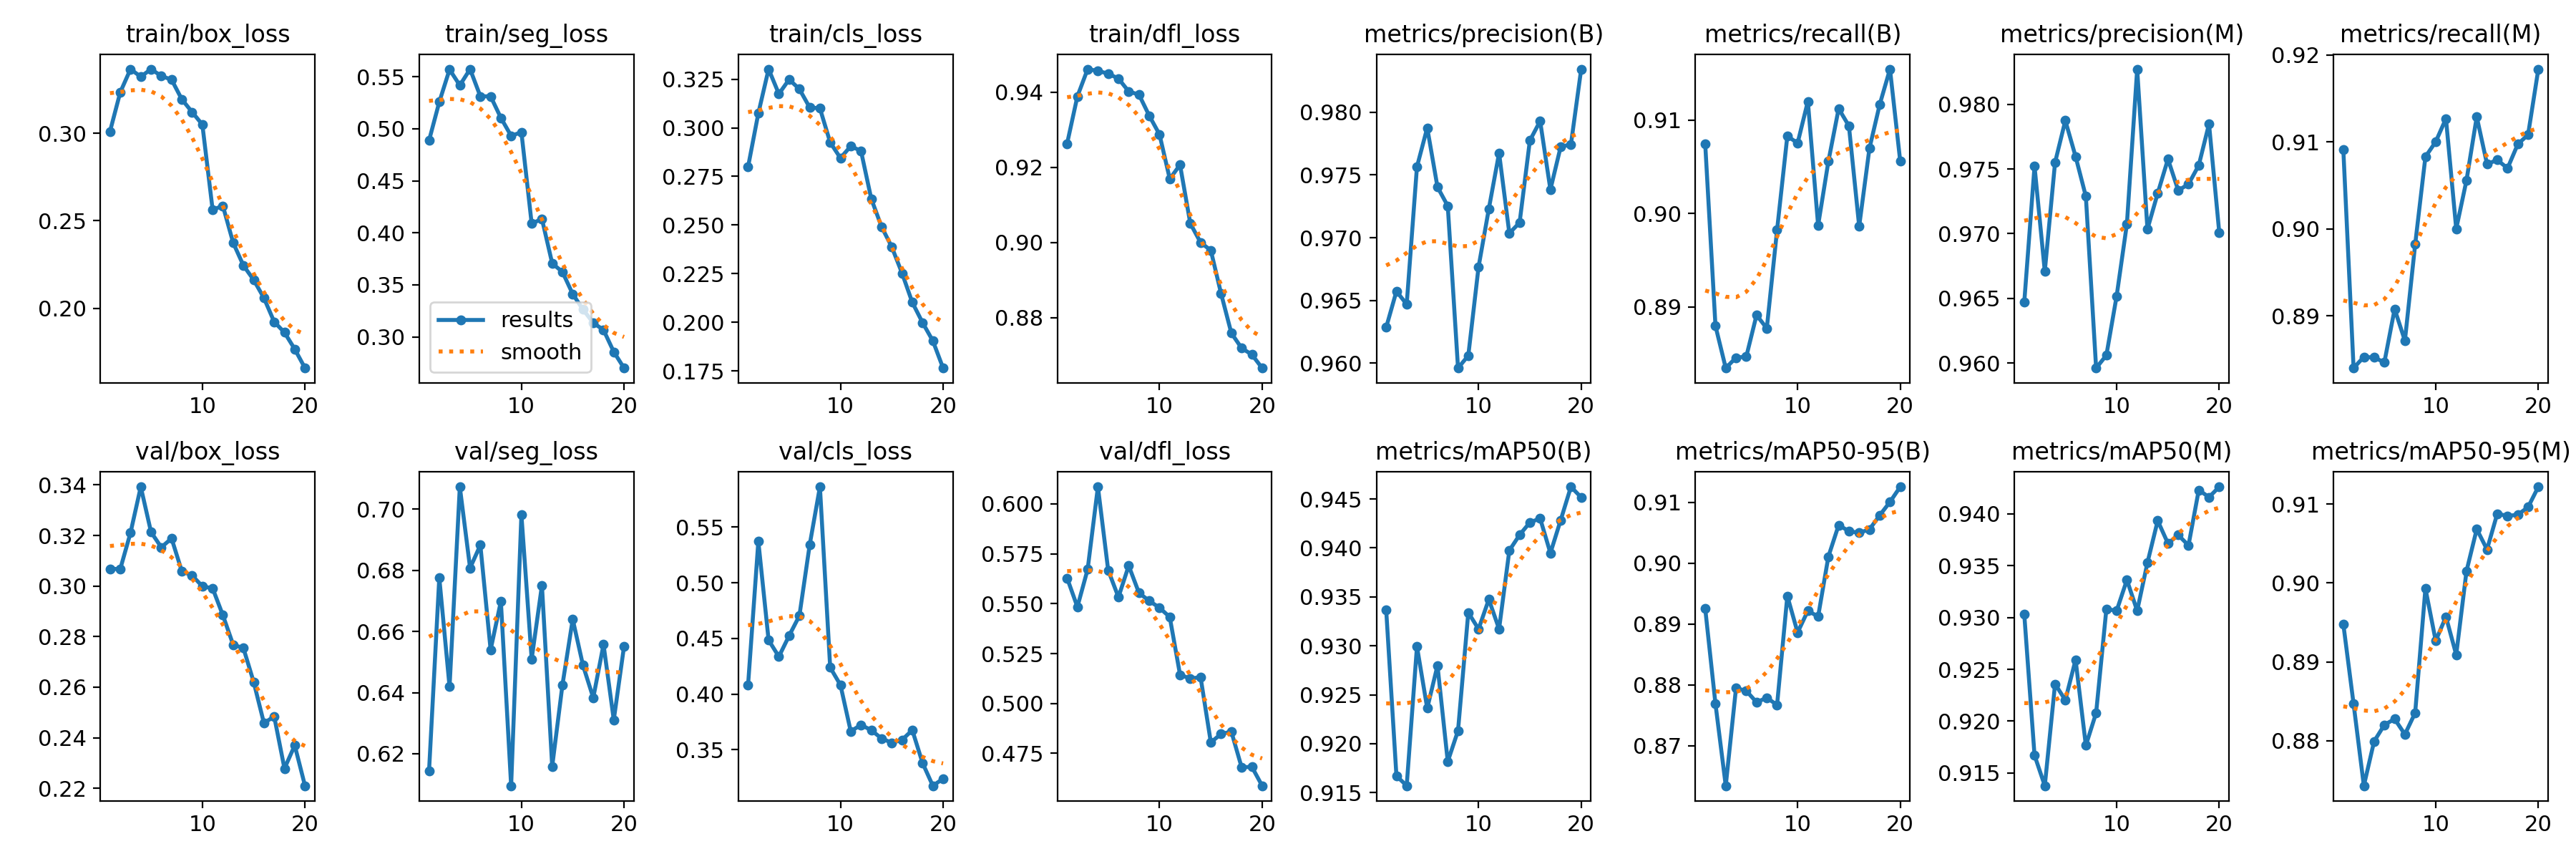

Source data for this figure (header and first rows):
epoch, train/box_loss, train/seg_loss, train/cls_loss, train/dfl_loss, metrics/precision(B), metrics/recall(B), metrics/mAP50(B), metrics/mAP50-95(B), metrics/precision(M), metrics/recall(M), metrics/mAP50(M), metrics/mAP50-95(M), val/box_loss, val/seg_loss, val/cls_loss, val/dfl_loss, lr/pg0, lr/pg1, lr/pg2
1, 0.301, 0.4886, 0.2799, 0.9263, 0.9628, 0.9074, 0.9337, 0.8925, 0.9647, 0.9091, 0.9303, 0.8948, 0.3068, 0.6142, 0.4083, 0.5628, 0.0005548, 0.0005548, 0.0005548
2, 0.3234, 0.5257, 0.3075, 0.9389, 0.9657, 0.888, 0.9167, 0.8768, 0.9752, 0.884, 0.9167, 0.8847, 0.3067, 0.6776, 0.5372, 0.5484, 0.001056, 0.001056, 0.001056
3, 0.3367, 0.5569, 0.3302, 0.9461, 0.9647, 0.8835, 0.9157, 0.8634, 0.9671, 0.8853, 0.9138, 0.8743, 0.3211, 0.6419, 0.4485, 0.5672, 0.001501, 0.001501, 0.001501
4, 0.3323, 0.5417, 0.3174, 0.9457, 0.9757, 0.8846, 0.9299, 0.8794, 0.9755, 0.8852, 0.9236, 0.8799, 0.3393, 0.7074, 0.4336, 0.6085, 0.001419, 0.001419, 0.001419
5, 0.3367, 0.5573, 0.3249, 0.9449, 0.9788, 0.8847, 0.9236, 0.879, 0.9788, 0.8847, 0.922, 0.882, 0.3214, 0.6808, 0.4525, 0.5668, 0.001419, 0.001419, 0.001419
6, 0.3327, 0.5312, 0.3199, 0.9436, 0.974, 0.8891, 0.928, 0.8771, 0.976, 0.8908, 0.9259, 0.8828, 0.3153, 0.6883, 0.4704, 0.5533, 0.001337, 0.001337, 0.001337
7, 0.3307, 0.5312, 0.3105, 0.9402, 0.9725, 0.8877, 0.9182, 0.8779, 0.9729, 0.8872, 0.9176, 0.8808, 0.3189, 0.654, 0.5339, 0.569, 0.001254, 0.001254, 0.001254
8, 0.3194, 0.5105, 0.31, 0.9394, 0.9596, 0.8982, 0.9213, 0.8767, 0.9596, 0.8982, 0.9208, 0.8835, 0.3059, 0.6699, 0.5863, 0.5554, 0.001172, 0.001172, 0.001172
9, 0.3121, 0.4931, 0.2925, 0.9337, 0.9606, 0.9083, 0.9334, 0.8946, 0.9606, 0.9083, 0.9308, 0.8993, 0.3042, 0.6095, 0.4239, 0.5514, 0.001089, 0.001089, 0.001089
10, 0.305, 0.4967, 0.2845, 0.9287, 0.9677, 0.9075, 0.9317, 0.8886, 0.9652, 0.91, 0.9307, 0.8927, 0.2999, 0.6982, 0.4082, 0.548, 0.001007, 0.001007, 0.001007
11, 0.2564, 0.4088, 0.2905, 0.9169, 0.9723, 0.912, 0.9347, 0.8922, 0.9708, 0.9127, 0.9336, 0.8957, 0.2991, 0.651, 0.3666, 0.5433, 0.0009243, 0.0009243, 0.0009243
12, 0.2585, 0.4133, 0.2882, 0.9207, 0.9767, 0.8987, 0.9317, 0.8912, 0.9827, 0.9, 0.9306, 0.8909, 0.2885, 0.6751, 0.3723, 0.5144, 0.0008418, 0.0008418, 0.0008418
13, 0.2375, 0.3707, 0.2635, 0.9051, 0.9704, 0.9056, 0.9397, 0.9011, 0.9704, 0.9056, 0.9353, 0.9015, 0.2768, 0.6158, 0.3676, 0.5124, 0.0007593, 0.0007593, 0.0007593
14, 0.2245, 0.3624, 0.2492, 0.9, 0.9712, 0.9112, 0.9413, 0.9063, 0.9731, 0.9129, 0.9394, 0.9068, 0.2754, 0.6425, 0.3601, 0.5132, 0.0006768, 0.0006768, 0.0006768
15, 0.2163, 0.3411, 0.2387, 0.8979, 0.9777, 0.9094, 0.9426, 0.9053, 0.9758, 0.9074, 0.9372, 0.9042, 0.2621, 0.664, 0.3563, 0.4805, 0.0005943, 0.0005943, 0.0005943
16, 0.2059, 0.3263, 0.2252, 0.8864, 0.9793, 0.8986, 0.943, 0.905, 0.9734, 0.9079, 0.938, 0.9088, 0.2458, 0.6489, 0.3588, 0.4847, 0.0005118, 0.0005118, 0.0005118
17, 0.1923, 0.3135, 0.2102, 0.8759, 0.9738, 0.907, 0.9395, 0.9056, 0.9738, 0.907, 0.937, 0.9085, 0.2484, 0.6383, 0.3676, 0.4859, 0.0004292, 0.0004292, 0.0004292
18, 0.1862, 0.3066, 0.1998, 0.8719, 0.9772, 0.9117, 0.9428, 0.9079, 0.9753, 0.9097, 0.9423, 0.9086, 0.2278, 0.6558, 0.3381, 0.4681, 0.0003467, 0.0003467, 0.0003467
19, 0.1767, 0.2856, 0.1905, 0.8701, 0.9774, 0.9154, 0.9462, 0.9101, 0.9785, 0.9108, 0.9416, 0.9096, 0.237, 0.6311, 0.3176, 0.4683, 0.0002642, 0.0002642, 0.0002642
20, 0.1659, 0.27, 0.1764, 0.8666, 0.9834, 0.9056, 0.9452, 0.9126, 0.9701, 0.9184, 0.9426, 0.9122, 0.221, 0.6552, 0.3239, 0.4588, 0.0001817, 0.0001817, 0.0001817
